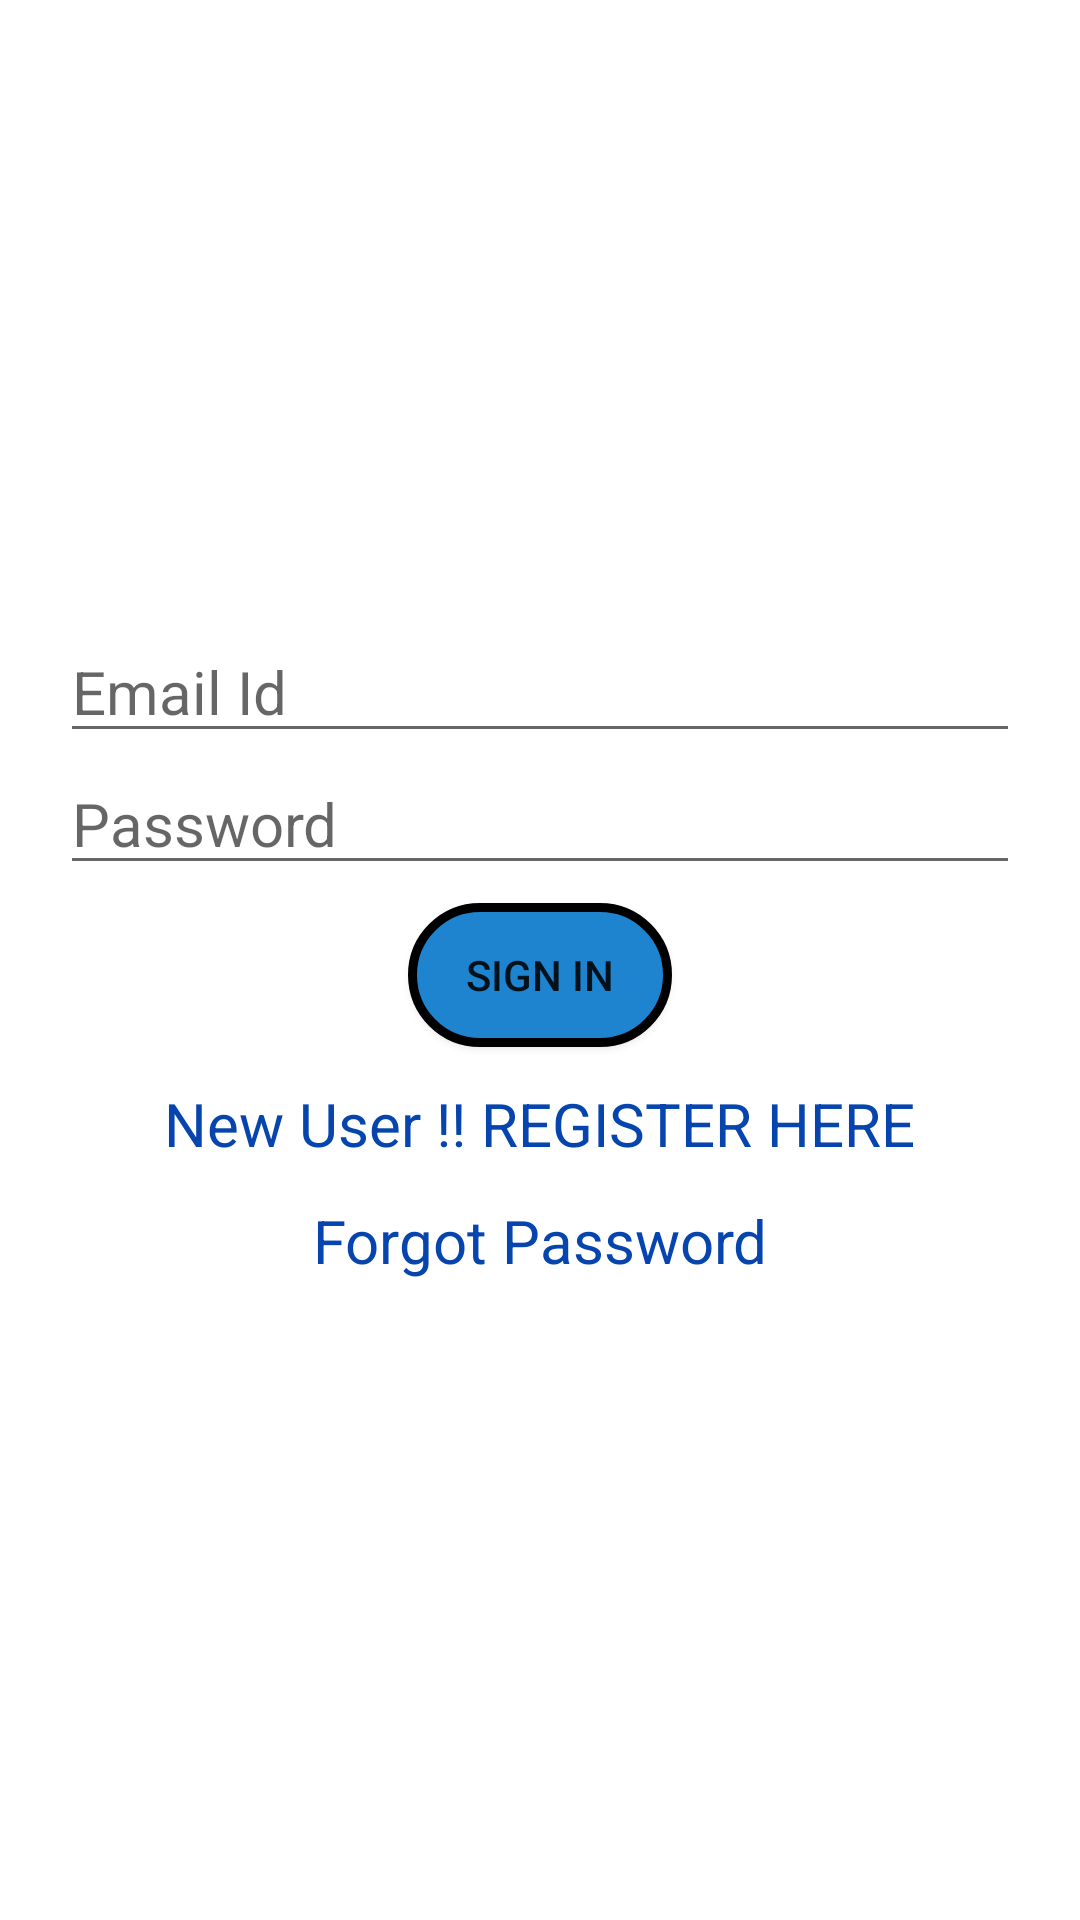

Write the Android layout XML for this screen, with the resource values it uses.
<!-- AndroidManifest.xml: application theme AppTheme -->
<!-- res/layout/activity_signin.xml -->
<?xml version="1.0" encoding="utf-8"?>
<RelativeLayout xmlns:android="http://schemas.android.com/apk/res/android"
    xmlns:app="http://schemas.android.com/apk/res-auto"
    xmlns:tools="http://schemas.android.com/tools"
    android:layout_width="match_parent"
    android:layout_height="match_parent"
    tools:context=".Profiledetails"
    android:background="@android:color/white">


    <ImageView
        android:id="@+id/app_logo"
        android:layout_margin="@dimen/padding"
        android:layout_width="wrap_content"
        android:layout_height="wrap_content"
        app:srcCompat="@drawable/insta"
        android:layout_centerHorizontal="true"/>
    <LinearLayout
        android:layout_width="wrap_content"
        android:layout_height="wrap_content"
        android:id="@+id/txt_boxes"
        android:layout_centerInParent="true"
        android:orientation="vertical"
        >
        <EditText
            android:layout_width="@dimen/txt_box_width"
            android:layout_height="wrap_content"
            android:textSize="20sp"
            android:textColor="@android:color/black"
            android:hint="Email Id"
            android:inputType="textEmailAddress"
            android:id="@+id/sigin_email"
            />
        <EditText
            android:layout_width="@dimen/txt_box_width"
            android:layout_height="wrap_content"
            android:textSize="20sp"
            android:textColor="@android:color/black"
            android:hint="Password"
            android:textIsSelectable="false"
            android:inputType="textPassword"
            android:id="@+id/signin_password"
            />
        <EditText
            android:layout_width="@dimen/txt_box_width"
            android:layout_height="wrap_content"
            android:textSize="20sp"
            android:textColor="@android:color/black"
            android:hint="Confirm Password"
            android:textIsSelectable="false"
            android:inputType="textPassword"
            android:id="@+id/signin_confrm_password"
            android:visibility="gone"
            />
        <Button
            android:layout_width="wrap_content"
            android:layout_height="wrap_content"
            android:id="@+id/detail_btn_signin"
            android:layout_gravity="center_horizontal"
            android:text="SIGN IN"
            android:background="@drawable/button_background"
            android:layout_margin="@dimen/padding"
            android:padding="@dimen/padding"
            />
        <TextView
            android:layout_width="wrap_content"
            android:layout_height="wrap_content"
            android:text="New User !! REGISTER HERE"
            android:layout_gravity="center_horizontal"
            android:layout_margin="@dimen/padding"
            android:textColor="@color/link_blue"
            android:textSize="20sp"
            android:id="@+id/register_txt_btn"

            />
        <TextView
            android:layout_width="wrap_content"
            android:layout_height="wrap_content"
            android:text="Forgot Password"
            android:layout_gravity="center_horizontal"
            android:layout_margin="@dimen/padding"
            android:textColor="@color/link_blue"
            android:textSize="20sp"
            android:id="@+id/forgot_password"

            />

    </LinearLayout>
   
</RelativeLayout>
<!-- resources referenced by this layout -->
<resources>
  <color name="link_blue">#0645AD</color>
  <dimen name="padding">6dp</dimen>
  <dimen name="txt_box_width">320dp</dimen>
  <!-- drawable button_background (drawable) -->
  <?xml version="1.0" encoding="UTF-8"?>
  <shape xmlns:android="http://schemas.android.com/apk/res/android">
      <solid android:color="@color/light_blue"/>
  
      <stroke android:width="3dp"
          android:color="#ff000000"
          />
  
      <padding android:left="1dp"
          android:top="1dp"
          android:right="1dp"
          android:bottom="1dp"
          />
  
      <corners android:bottomRightRadius="100dp" android:bottomLeftRadius="100dp"
          android:topLeftRadius="100dp" android:topRightRadius="100dp"/>
  </shape>
  <style name="AppTheme" parent="Theme.AppCompat.Light.NoActionBar">
          
          <item name="colorPrimary">@color/colorPrimary</item>
          <item name="colorPrimaryDark">@color/colorPrimaryDark</item>
          <item name="colorAccent">@color/black</item>
      </style>
  <color name="light_blue">#1e84d0</color>
  <color name="colorPrimary">#ffffff</color>
  <color name="colorPrimaryDark">#000000</color>
  <color name="black">#000000</color>
</resources>
